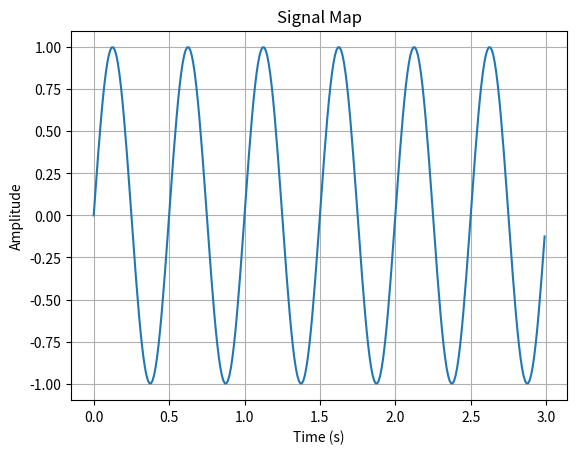

Write Python code to recreate this figure.
import numpy as np
import matplotlib.pyplot as plt

sampling_rate = 100
duration = 3
signal_frequency = 2

sampling_interval = 1 / sampling_rate
nyquist_frequency = sampling_rate / 2
samples_percycle = sampling_rate / signal_frequency

time = np.arange(sampling_rate * duration) / sampling_rate
signal = np.sin(2 * np.pi * signal_frequency * time)
high_signal = signal > 0.8

print("Number of sample:",signal.size)
print("Sample interval:",sampling_interval)
print("Nyquist frequency:",nyquist_frequency)
print("Signal frequency:",signal_frequency)
print("Sample per cycle",samples_percycle)
print("")
print("Mean amplitude",signal.mean())
print("Minimum amplitude:",signal.min())
print("Maximum amplitude:",signal.max())
print("Standard deviation",signal.std())
print("Number of samples with amplitude > 0.8:",signal[high_signal].size)

plt.plot(time, signal)
plt.title("Signal Map")
plt.xlabel("Time (s)")
plt.ylabel("Amplitude")
plt.grid()
plt.show()
